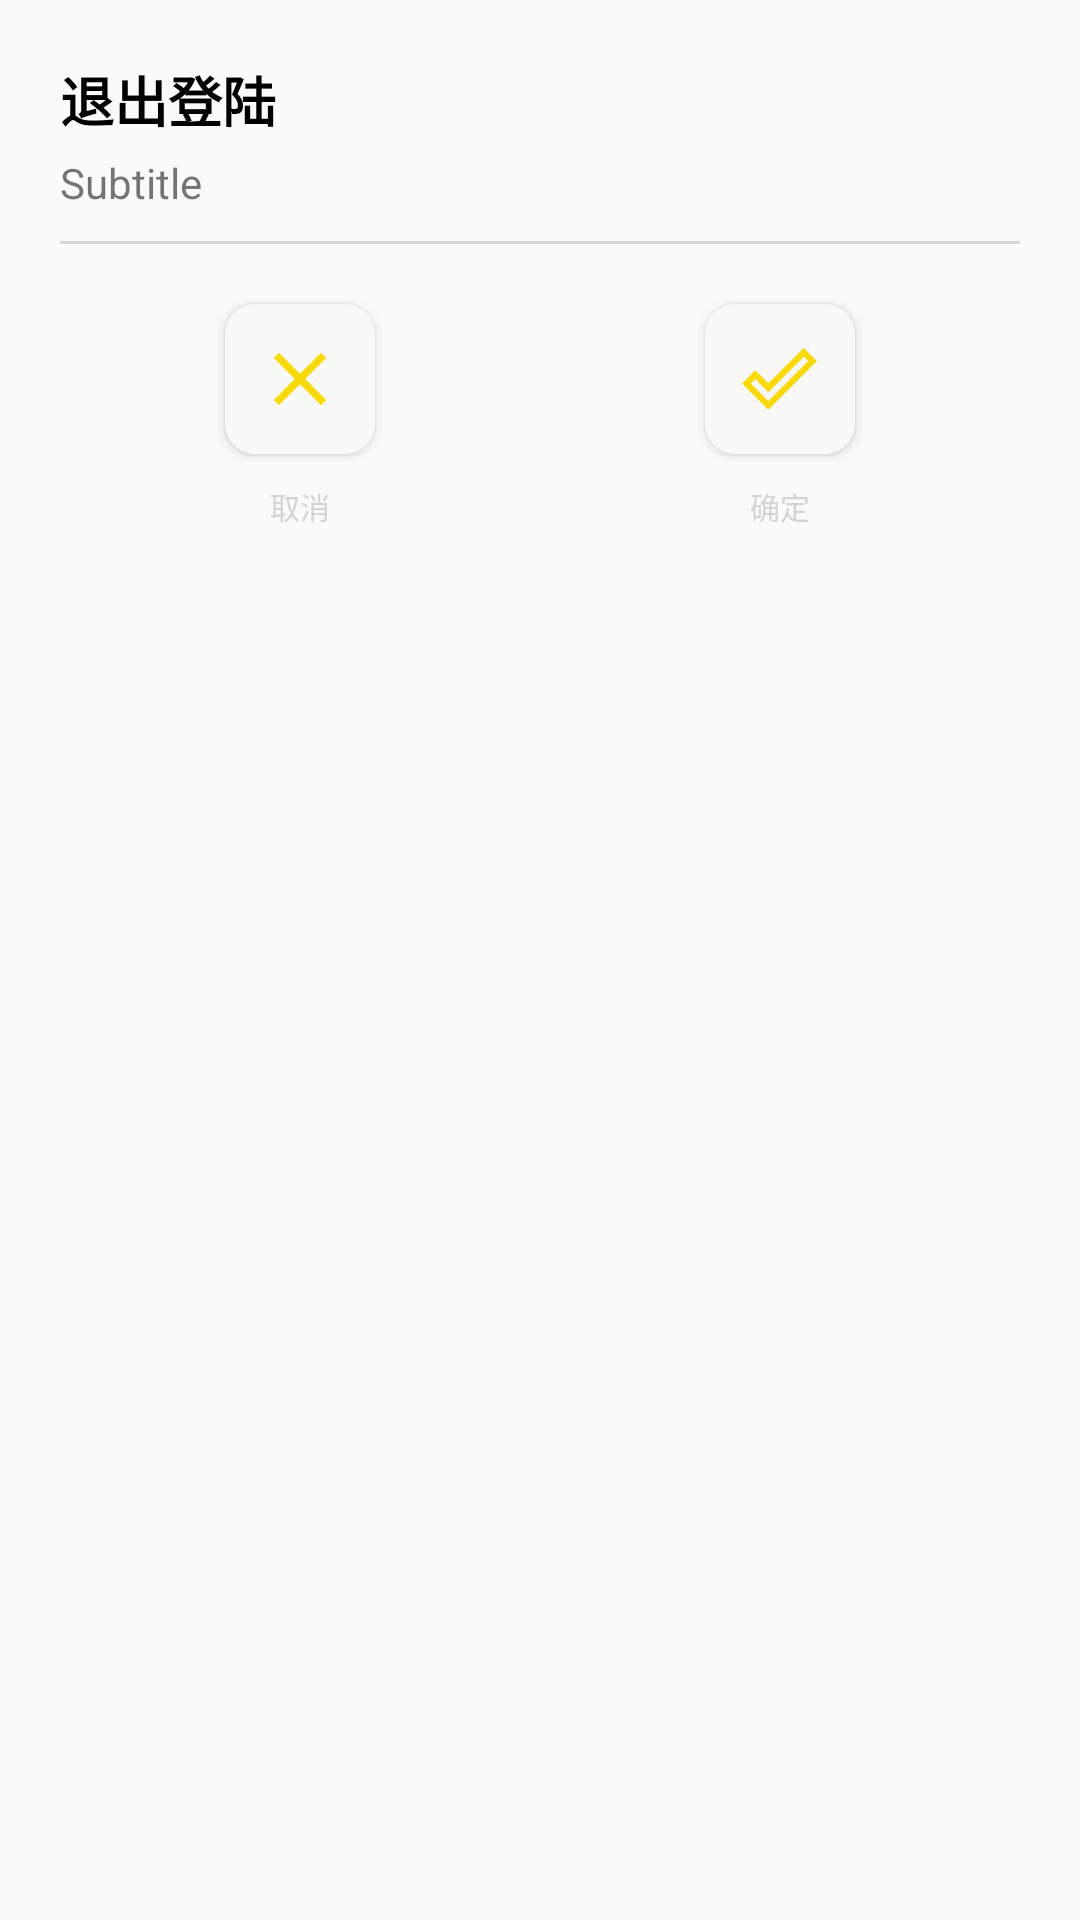

Here is an Android app screen rendered from its layout file. Give the layout XML and the strings, colors and styles it references.
<!-- AndroidManifest.xml: application theme Theme.MyMusic -->
<!-- res/layout/setting_dialog_layout.xml -->
<?xml version="1.0" encoding="utf-8"?>
<LinearLayout xmlns:android="http://schemas.android.com/apk/res/android"
    android:layout_width="match_parent"
    android:layout_height="match_parent"
    android:background="@android:color/transparent"
    android:orientation="vertical">

    <LinearLayout
        android:layout_width="match_parent"
        android:layout_height="wrap_content"
        android:orientation="vertical"
        android:padding="20dp">

        <RelativeLayout
            android:layout_width="match_parent"
            android:layout_height="wrap_content">

            <TextView
                android:id="@+id/title"
                android:layout_width="wrap_content"
                android:layout_height="wrap_content"
                android:layout_alignParentStart="true"
                android:text="退出登陆"
                android:textStyle="bold"
                android:textColor="@color/black"
                android:textSize="18sp" />

            <TextView
                android:id="@+id/subtitle"
                android:layout_width="match_parent"
                android:layout_height="wrap_content"
                android:layout_below="@id/title"
                android:layout_marginTop="5dp"
                android:ellipsize="end"
                android:maxLines="3"
                android:text="Subtitle"
                android:textSize="14sp" />

            <View
                android:id="@+id/divider"
                android:layout_width="match_parent"
                android:layout_height="1dp"
                android:layout_below="@id/subtitle"
                android:layout_marginTop="10dp"
                android:background="@color/gray" />

        </RelativeLayout>

        <LinearLayout
            android:layout_width="match_parent"
            android:layout_height="wrap_content"
            android:layout_marginTop="15dp"
            android:layout_marginBottom="10dp"
            android:gravity="center"
            android:orientation="horizontal">
            <RelativeLayout
                android:layout_width="wrap_content"
                android:layout_height="wrap_content"
                android:layout_weight="1">

                <RelativeLayout
                    android:id="@+id/edit"
                    android:layout_width="wrap_content"
                    android:layout_height="wrap_content"
                    android:layout_centerHorizontal="true"
                    android:background="@android:color/transparent">

                    <LinearLayout
                        android:layout_width="60dp"
                        android:layout_height="60dp"
                        android:layout_centerInParent="true"
                        android:background="@android:color/transparent"
                        android:gravity="center">

                        <Button
                            android:id="@+id/btn_cancel"
                            android:layout_width="50dp"
                            android:layout_height="50dp"
                            android:background="@drawable/menu_btn_background" />
                    </LinearLayout>

                    <ImageView
                        android:layout_width="30dp"
                        android:layout_height="30dp"
                        android:layout_centerInParent="true"
                        android:src="@drawable/close" />
                </RelativeLayout>


                <TextView
                    android:layout_width="wrap_content"
                    android:layout_height="wrap_content"
                    android:layout_below="@id/edit"
                    android:layout_centerHorizontal="true"
                    android:layout_marginTop="5dp"
                    android:text="取消"
                    android:textColor="@color/gray"
                    android:textSize="10sp" />
            </RelativeLayout>

            <RelativeLayout
                android:layout_width="wrap_content"
                android:layout_height="wrap_content"
                android:layout_weight="1">

                <RelativeLayout
                    android:id="@+id/copy"
                    android:layout_width="wrap_content"
                    android:layout_height="wrap_content"
                    android:layout_centerHorizontal="true"
                    android:background="@android:color/transparent">

                    <LinearLayout
                        android:layout_width="60dp"
                        android:layout_height="60dp"
                        android:layout_centerInParent="true"
                        android:background="@android:color/transparent"
                        android:gravity="center">

                        <Button
                            android:id="@+id/btn_ok"
                            android:layout_width="50dp"
                            android:layout_height="50dp"
                            android:background="@drawable/menu_btn_background" />
                    </LinearLayout>

                    <ImageView
                        android:layout_width="25dp"
                        android:layout_height="25dp"
                        android:layout_centerInParent="true"
                        android:src="@drawable/done" />
                </RelativeLayout>

                <TextView
                    android:layout_width="wrap_content"
                    android:layout_height="wrap_content"
                    android:layout_below="@id/copy"
                    android:layout_centerHorizontal="true"
                    android:layout_marginTop="5dp"
                    android:text="确定"
                    android:textColor="@color/gray"
                    android:textSize="10sp" />
            </RelativeLayout>




        </LinearLayout>

    </LinearLayout>


</LinearLayout>
<!-- resources referenced by this layout -->
<resources>
  <color name="black">#FF000000</color>
  <color name="gray">#A4BFBFBF</color>
  <!-- drawable close (drawable) -->
  <vector android:height="24dp" android:tint="#FAD90A"
      android:viewportHeight="24" android:viewportWidth="24"
      android:width="24dp" xmlns:android="http://schemas.android.com/apk/res/android">
      <path android:fillColor="@android:color/white" android:pathData="M19,6.41L17.59,5 12,10.59 6.41,5 5,6.41 10.59,12 5,17.59 6.41,19 12,13.41 17.59,19 19,17.59 13.41,12z"/>
  </vector>
  <!-- drawable done (drawable) -->
  <vector android:height="24dp" android:tint="#FAD90A"
      android:viewportHeight="24" android:viewportWidth="24"
      android:width="24dp" xmlns:android="http://schemas.android.com/apk/res/android">
      <path android:fillColor="@android:color/white" android:pathData="M19.77,5.03l1.4,1.4L8.43,19.17l-5.6,-5.6 1.4,-1.4 4.2,4.2L19.77,5.03m0,-2.83L8.43,13.54l-4.2,-4.2L0,13.57 8.43,22 24,6.43 19.77,2.2z"/>
  </vector>
  <!-- drawable menu_btn_background (drawable) -->
  <?xml version="1.0" encoding="utf-8"?>
  <shape xmlns:android="http://schemas.android.com/apk/res/android"
      android:shape="rectangle">
      <corners android:radius="10dp"/>
      <solid android:color="@color/background_white"/>
  
  </shape>
  <style name="Theme.MyMusic" parent="Theme.MaterialComponents.DayNight.NoActionBar.Bridge">
          
          <item name="colorPrimary">@color/wy_red</item>
          <item name="colorPrimaryVariant">@color/wy_red</item>
          <item name="colorOnPrimary">@color/white</item>
          
          <item name="colorSecondary">@color/qq_green</item>
          <item name="colorSecondaryVariant">@color/qq_green</item>
          <item name="colorOnSecondary">@color/black</item>
          <item name="actionMenuTextAppearance">@style/MyActionMenuTextAppearance</item>
          <item name="android:statusBarColor">@android:color/transparent</item>
          <item name="android:windowLightStatusBar">true</item>
      </style>
  <color name="background_white">#F8F8F8</color>
  <color name="wy_red">#E5404F</color>
  <color name="white">#FFFFFFFF</color>
  <color name="qq_green">#39D188</color>
  <style name="MyActionMenuTextAppearance" parent="@style/TextAppearance.AppCompat.Widget.ActionBar.Menu">
          <item name="android:background">@android:color/transparent</item>
      </style>
</resources>
